Dataset: pre-all (GitHub, HAIT-Lab-Fukuoka-TeamC/care-label-app). Classes: 30 degrees very weak wash, 30 degrees weak wash, 40 degrees very weak wash, 40 degrees weak wash, 50 degrees weak wash, 60 degrees weak wash, bleachable, bleachable oxygen only, do not dry clean, do not iron, do not tumble dry, do not wet clean, dry cleaning solvent F, dry cleaning solvent F weak, dry cleaning solvent P, dry cleaning solvent P weak, flat dry, flat dry in shade, flat dry wet, flat dry wet in shade, hand wash, hanging dry, hanging dry in shade, hanging dry wet, hanging dry wet in shade, ironing up to 110 degrees, ironing up to 150 degrees, ironing up to 200 degrees, not bleachable, not washable, tumble dry upto60, tumble dry upto80, wet cleaning very weak, wet cleaning ok, wet cleaning weak.

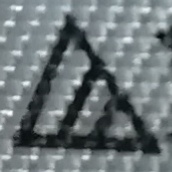
Label: bleachable oxygen only

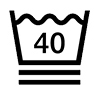
Label: 40 degrees very weak wash

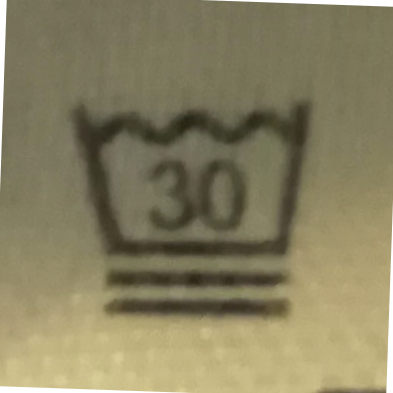
Label: 30 degrees very weak wash

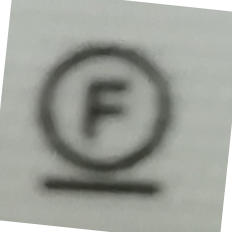
Label: dry cleaning solvent F weak

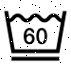
Label: 60 degrees weak wash

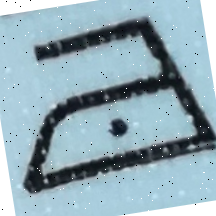
Label: ironing up to 110 degrees
